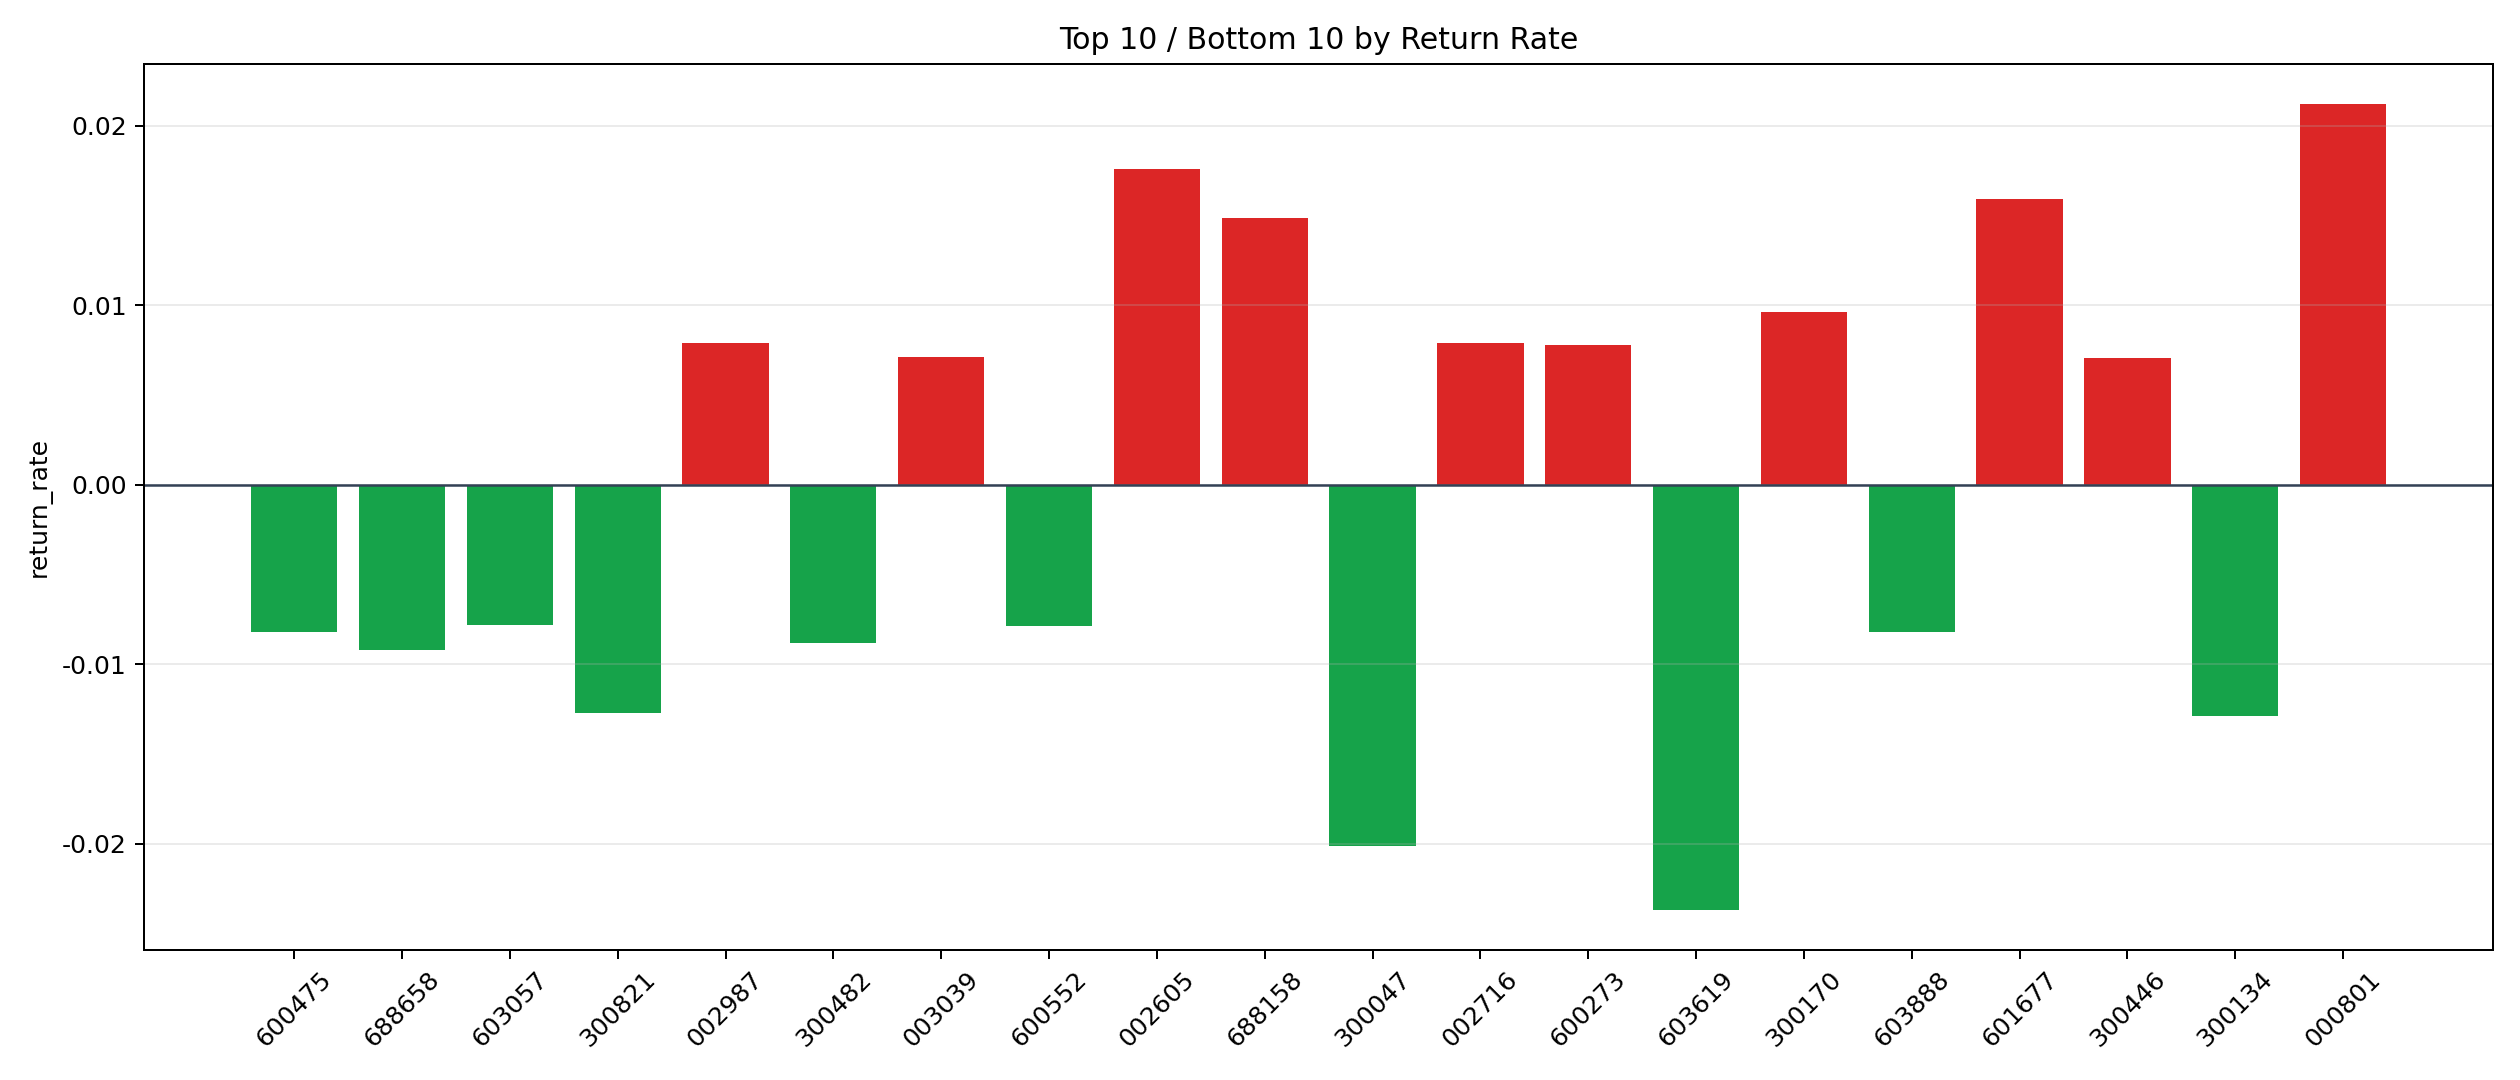

Data behind this chart, as committed beside it:
symbol, n_trades, total_pnl, total_entry_notional, return_rate
000801, 1, 192.8, 9085, 0.02122
002605, 3, 467.4, 26616, 0.01756
601677, 1, 154.1, 9690, 0.01591
688158, 3, 398.6, 26811, 0.01487
300170, 77, 6625, 686486, 0.00965
002716, 839, 60459, 7646796, 0.007906
002987, 1, 68.95, 8756, 0.007874
600273, 4, 309.3, 39665, 0.007798
003039, 20, 1245, 175030, 0.007114
300446, 129, 7810, 1106003, 0.007061
300925, 6, 338.6, 49256, 0.006874
601208, 7, 371.6, 56856, 0.006535
300188, 3, 181.6, 28038, 0.006477
688327, 2, 115.7, 17875, 0.006474
000969, 192, 10331, 1614362, 0.0064
600718, 1, 55.97, 8799, 0.006361
002777, 81, 4630, 733500, 0.006312
300229, 34, 1722, 300525, 0.005729
601702, 8, 369.2, 64815, 0.005696
300641, 15, 728.1, 130004, 0.005601
600776, 126, 6338, 1168850, 0.005422
002484, 2, 90.29, 18399, 0.004908
600446, 1, 42.7, 9130, 0.004677
601020, 2, 81.67, 17925, 0.004556
300151, 3, 122.5, 26919, 0.00455
600629, 27, 1027, 234305, 0.004382
002408, 4, 161.8, 37808, 0.004279
002364, 8, 294.9, 70122, 0.004206
300075, 3, 117.6, 28007, 0.0042
301500, 11, 399.3, 96116, 0.004154
600459, 81, 2737, 664921, 0.004116
300199, 18, 624.8, 154729, 0.004038
300077, 88, 3004, 759814, 0.003953
002020, 1, 37.4, 9465, 0.003951
600641, 4, 125.3, 33372, 0.003755
002643, 48, 1627, 437705, 0.003716
300226, 2, 71.48, 19419, 0.003681
300687, 7, 219, 59727, 0.003666
300773, 35, 1052, 292737, 0.003593
002258, 29, 890.2, 251243, 0.003543
600859, 2, 63.21, 18504, 0.003416
301078, 10, 317.2, 93384, 0.003396
603809, 2, 57.62, 17982, 0.003204
600686, 11, 313, 98724, 0.00317
603887, 3, 86.12, 27372, 0.003146
301153, 4, 95.41, 30759, 0.003102
300045, 48, 1341, 434289, 0.003087
002036, 20, 573.5, 189526, 0.003026
002104, 50, 1402, 480344, 0.002918
002245, 19, 529, 182485, 0.002899
002498, 121, 3343, 1166217, 0.002866
600633, 17, 435.8, 160506, 0.002715
300034, 11, 268.1, 99887, 0.002684
002545, 8, 182.2, 69736, 0.002613
300130, 9, 203.7, 78783, 0.002586
002389, 32, 657.8, 257637, 0.002553
600577, 24, 549.4, 221933, 0.002476
600331, 10, 231, 96287, 0.002399
002326, 57, 1093, 493978, 0.002214
300166, 2, 41.09, 18648, 0.002203
... 260 more rows
